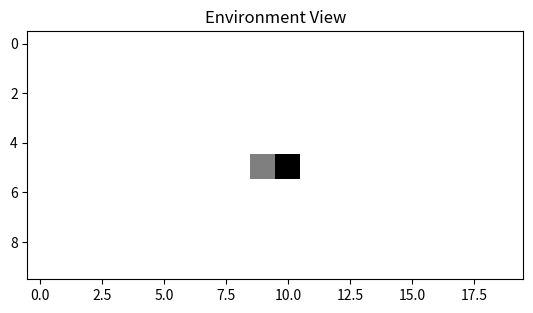

Reproduce this figure in Python.
# simulator.py
# 2D simulation environment for SAFEGUARD
# Tracks agent motion, obstacles, friction, and perception uncertainty

import numpy as np
import matplotlib.pyplot as plt
import random

class Environment2D:
    def __init__(self, width=20, height=10):
        self.width = width
        self.height = height
        self.grid = np.zeros((height, width))  # 0 = empty, 1 = obstacle
        self.friction_map = np.ones((height, width))  # 1.0 = normal, <1.0 = slippery

    def place_obstacle(self, x, y):
        self.grid[y, x] = 1

    def set_friction(self, x, y, value):
        self.friction_map[y, x] = value

    def get_true_obstacle(self, x, y):
        return self.grid[y, x] == 1

    def perceive_obstacle(self, x, y, visibility=1.0):
        if not (0 <= x < self.width and 0 <= y < self.height):
            return False
        if random.random() > visibility:
            return False  # miss due to poor visibility
        return self.get_true_obstacle(x, y)

class Agent:
    def __init__(self, x=0, y=5, heading=(1, 0)):
        self.x = x
        self.y = y
        self.heading = heading  # (dx, dy)
        self.velocity = 1.0  # units per timestep
        self.missed_detections = 0  # consecutive misses

    def move(self):
        self.x += self.heading[0] * self.velocity
        self.y += self.heading[1] * self.velocity

    def position(self):
        return int(round(self.x)), int(round(self.y))

def simulate_step(env, agent, visibility):
    x, y = agent.position()
    if 0 <= x < env.width and 0 <= y < env.height:
        perceived = env.perceive_obstacle(x, y, visibility=visibility)
        if perceived:
            print("Perceived obstacle at", (x, y))
            agent.missed_detections = 0  # reset on success
        else:
            agent.missed_detections += 1
            print(f"Missed detection at ({x}, {y}) - streak: {agent.missed_detections}")
            if agent.missed_detections >= 3:
                print("SAFEGUARD TRIGGERED: Slowing down due to repeated perception failures.")
                agent.velocity = max(0.5, agent.velocity * 0.8)
        agent.move()
    else:
        print("Agent out of bounds at", (x, y))

def visualize(env, agent):
    display = env.grid.copy()
    ax, ay = agent.position()
    if 0 <= ay < env.height and 0 <= ax < env.width:
        display[ay, ax] = 0.5  # mark agent
    plt.imshow(display, cmap='gray_r')
    plt.title("Environment View")
    plt.show()

if __name__ == "__main__":
    env = Environment2D()
    env.place_obstacle(10, 5)
    env.set_friction(8, 5, 0.5)

    agent = Agent()
    visibility = 0.6  # simulate degraded perception

    for _ in range(15):
        simulate_step(env, agent, visibility)
        visualize(env, agent)

